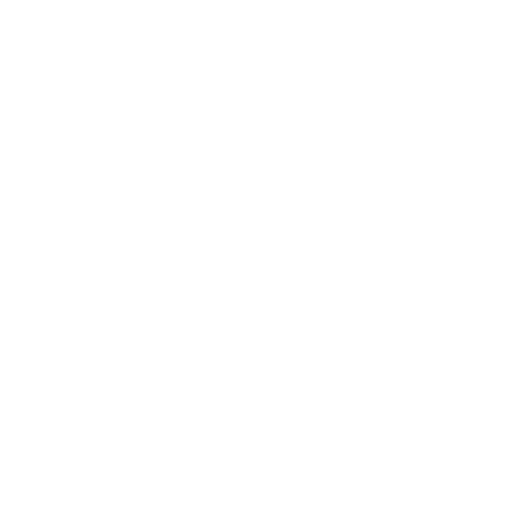
t = 0.00 s
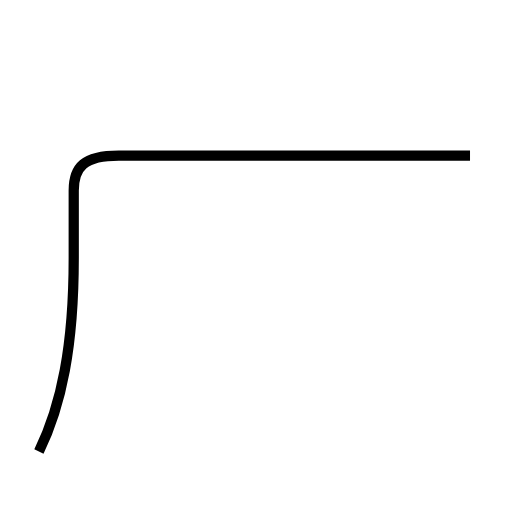
t = 2.00 s
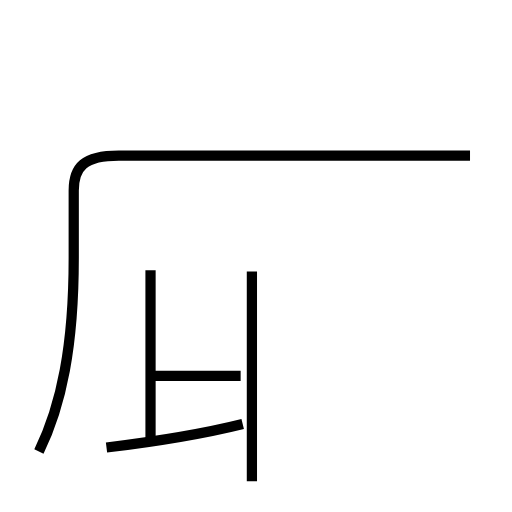
t = 3.79 s
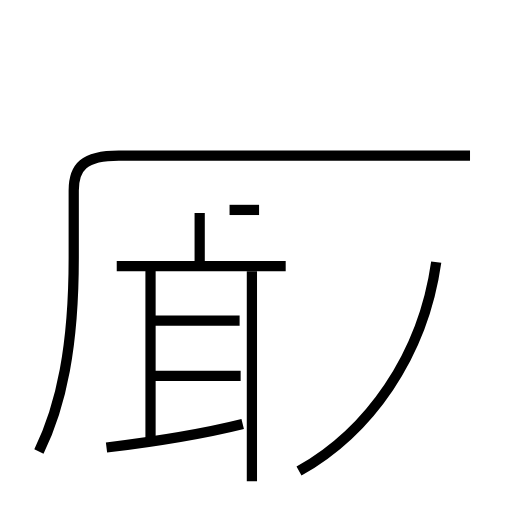
t = 5.54 s
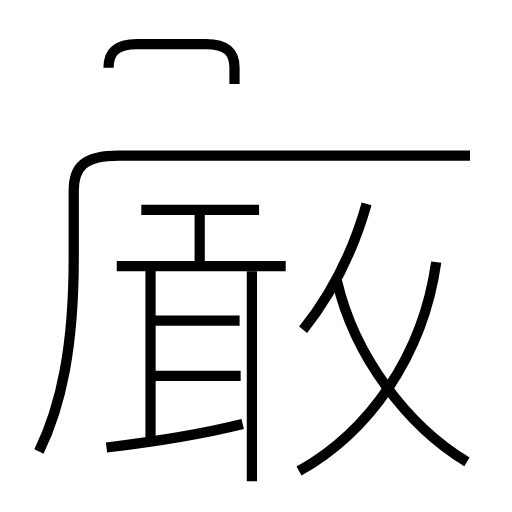
t = 7.39 s
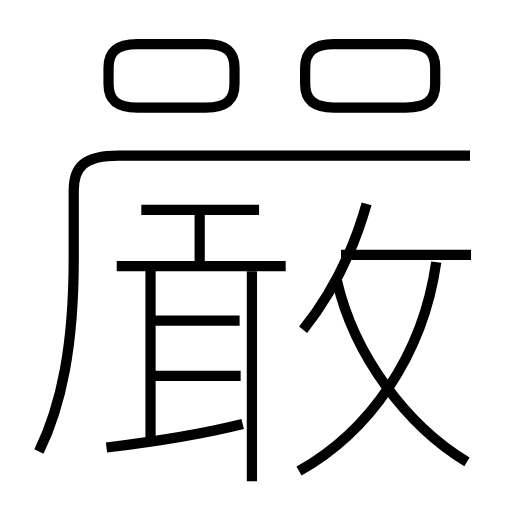
t = 9.29 s

The animated SVG that drew these frames (rendered in a browser with its animation timeline set to each time). Animation: 15 SMIL elements (animate=15); one cycle of 9.29 s.

<?xml version='1.0' encoding='utf-8'?>
<svg viewBox="0.0 -6.0 50.0 50.0" version="1.1" xmlns="http://www.w3.org/2000/svg"><rect x="-1000" y="-1000" width="2000" height="2000" stroke="white" fill="white" /><g style="fill:none;stroke:#000000;stroke-width:1"><path d="M 3.8 0.1 C 6.0 -4.4 7.2 -10.2 7.2 -18.8 L 7.2 -25.4 C 7.2 -27.7 8.2 -28.8 11.6 -28.8 L 45.9 -28.8 " transform="translate(0.0 38.0)" stroke-dasharray="66.73067326339847" stroke-dashoffset="66.73067326339847"><animate attributeName="stroke-dashoffset" from="66.73067326339847" to="0" dur="2.001920197901954s" begin="0s; anim_end.end" fill="freeze" id="anim0" /></path><path d="M 10.4 -0.3 C 14.5 -0.8 19.3 -1.5 23.7 -2.6 " transform="translate(0.0 38.0)" stroke-dasharray="13.505851736026017" stroke-dashoffset="13.505851736026017"><animate attributeName="stroke-dashoffset" from="13.505851736026017" to="0" dur="0.4051755520807805s" begin="anim0.end" fill="freeze" id="anim1" /></path><path d="M 14.7 -0.7 L 14.7 -17.6 " transform="translate(0.0 38.0)" stroke-dasharray="16.900000000000002" stroke-dashoffset="16.900000000000002"><animate attributeName="stroke-dashoffset" from="16.900000000000002" to="0" dur="0.507s" begin="anim1.end" fill="freeze" id="anim2" /></path><path d="M 23.5 -7.3 L 14.8 -7.3 " transform="translate(0.0 38.0)" stroke-dasharray="8.7" stroke-dashoffset="8.7"><animate attributeName="stroke-dashoffset" from="8.7" to="0" dur="0.26099999999999995s" begin="anim2.end" fill="freeze" id="anim3" /></path><path d="M 24.6 3.0 L 24.6 -17.5 " transform="translate(0.0 38.0)" stroke-dasharray="20.5" stroke-dashoffset="20.5"><animate attributeName="stroke-dashoffset" from="20.5" to="0" dur="0.615s" begin="anim3.end" fill="freeze" id="anim4" /></path><path d="M 23.4 -12.7 L 14.8 -12.7 " transform="translate(0.0 38.0)" stroke-dasharray="8.599999999999998" stroke-dashoffset="8.599999999999998"><animate attributeName="stroke-dashoffset" from="8.599999999999998" to="0" dur="0.25799999999999995s" begin="anim4.end" fill="freeze" id="anim5" /></path><path d="M 27.9 -18.0 L 11.4 -18.0 " transform="translate(0.0 38.0)" stroke-dasharray="16.5" stroke-dashoffset="16.5"><animate attributeName="stroke-dashoffset" from="16.5" to="0" dur="0.495s" begin="anim5.end" fill="freeze" id="anim6" /></path><path d="M 19.5 -18.0 L 19.5 -23.2 " transform="translate(0.0 38.0)" stroke-dasharray="5.199999999999999" stroke-dashoffset="5.199999999999999"><animate attributeName="stroke-dashoffset" from="5.199999999999999" to="0" dur="0.15599999999999997s" begin="anim6.end" fill="freeze" id="anim7" /></path><path d="M 29.2 2.0 C 36.0 -1.8 41.3 -9.2 42.6 -18.4 " transform="translate(0.0 38.0)" stroke-dasharray="25.280782477772256" stroke-dashoffset="25.280782477772256"><animate attributeName="stroke-dashoffset" from="25.280782477772256" to="0" dur="0.7584234743331677s" begin="anim7.end" fill="freeze" id="anim8" /></path><path d="M 25.3 -23.5 L 13.8 -23.5 " transform="translate(0.0 38.0)" stroke-dasharray="11.5" stroke-dashoffset="11.5"><animate attributeName="stroke-dashoffset" from="11.5" to="0" dur="0.345s" begin="anim8.end" fill="freeze" id="anim9" /></path><path d="M 45.6 1.1 C 39.8 -2.4 34.6 -9.2 32.9 -16.6 " transform="translate(0.0 38.0)" stroke-dasharray="22.333489405867528" stroke-dashoffset="22.333489405867528"><animate attributeName="stroke-dashoffset" from="22.333489405867528" to="0" dur="0.6700046821760258s" begin="anim9.end" fill="freeze" id="anim10" /></path><path d="M 29.6 -11.8 C 32.4 -15.3 34.5 -19.5 35.8 -24.1 " transform="translate(0.0 38.0)" stroke-dasharray="13.86583344461325" stroke-dashoffset="13.86583344461325"><animate attributeName="stroke-dashoffset" from="13.86583344461325" to="0" dur="0.4159750033383975s" begin="anim10.end" fill="freeze" id="anim11" /></path><path d="M 22.9 -35.8 L 22.9 -37.4 C 22.9 -38.9 22.2 -39.7 20.1 -39.7 L 13.4 -39.7 C 11.3 -39.7 10.6 -38.9 10.6 -37.4 L 10.6 -35.8 C 10.6 -34.3 11.3 -33.5 13.4 -33.5 L 20.1 -33.5 C 22.2 -33.5 22.9 -34.3 22.9 -35.8 Z " transform="translate(0.0 38.0)" stroke-dasharray="33.361669978227894" stroke-dashoffset="33.361669978227894"><animate attributeName="stroke-dashoffset" from="33.361669978227894" to="0" dur="1.0008500993468368s" begin="anim11.end" fill="freeze" id="anim12" /></path><path d="M 46.0 -19.1 L 33.3 -19.1 " transform="translate(0.0 38.0)" stroke-dasharray="12.700000000000003" stroke-dashoffset="12.700000000000003"><animate attributeName="stroke-dashoffset" from="12.700000000000003" to="0" dur="0.38100000000000006s" begin="anim12.end" fill="freeze" id="anim13" /></path><path d="M 29.8 -37.4 L 29.8 -35.8 C 29.8 -34.3 30.6 -33.5 32.6 -33.5 L 39.6 -33.5 C 41.8 -33.5 42.5 -34.3 42.5 -35.8 L 42.5 -37.4 C 42.5 -38.9 41.8 -39.7 39.6 -39.7 L 32.6 -39.7 C 30.6 -39.7 29.8 -38.9 29.8 -37.4 Z" transform="translate(0.0 38.0)" stroke-dasharray="34.09766090549659" stroke-dashoffset="34.09766090549659"><animate attributeName="stroke-dashoffset" from="34.09766090549659" to="0" dur="1.0229298271648977s" begin="anim13.end" fill="freeze" id="anim_end" /></path></g></svg>
